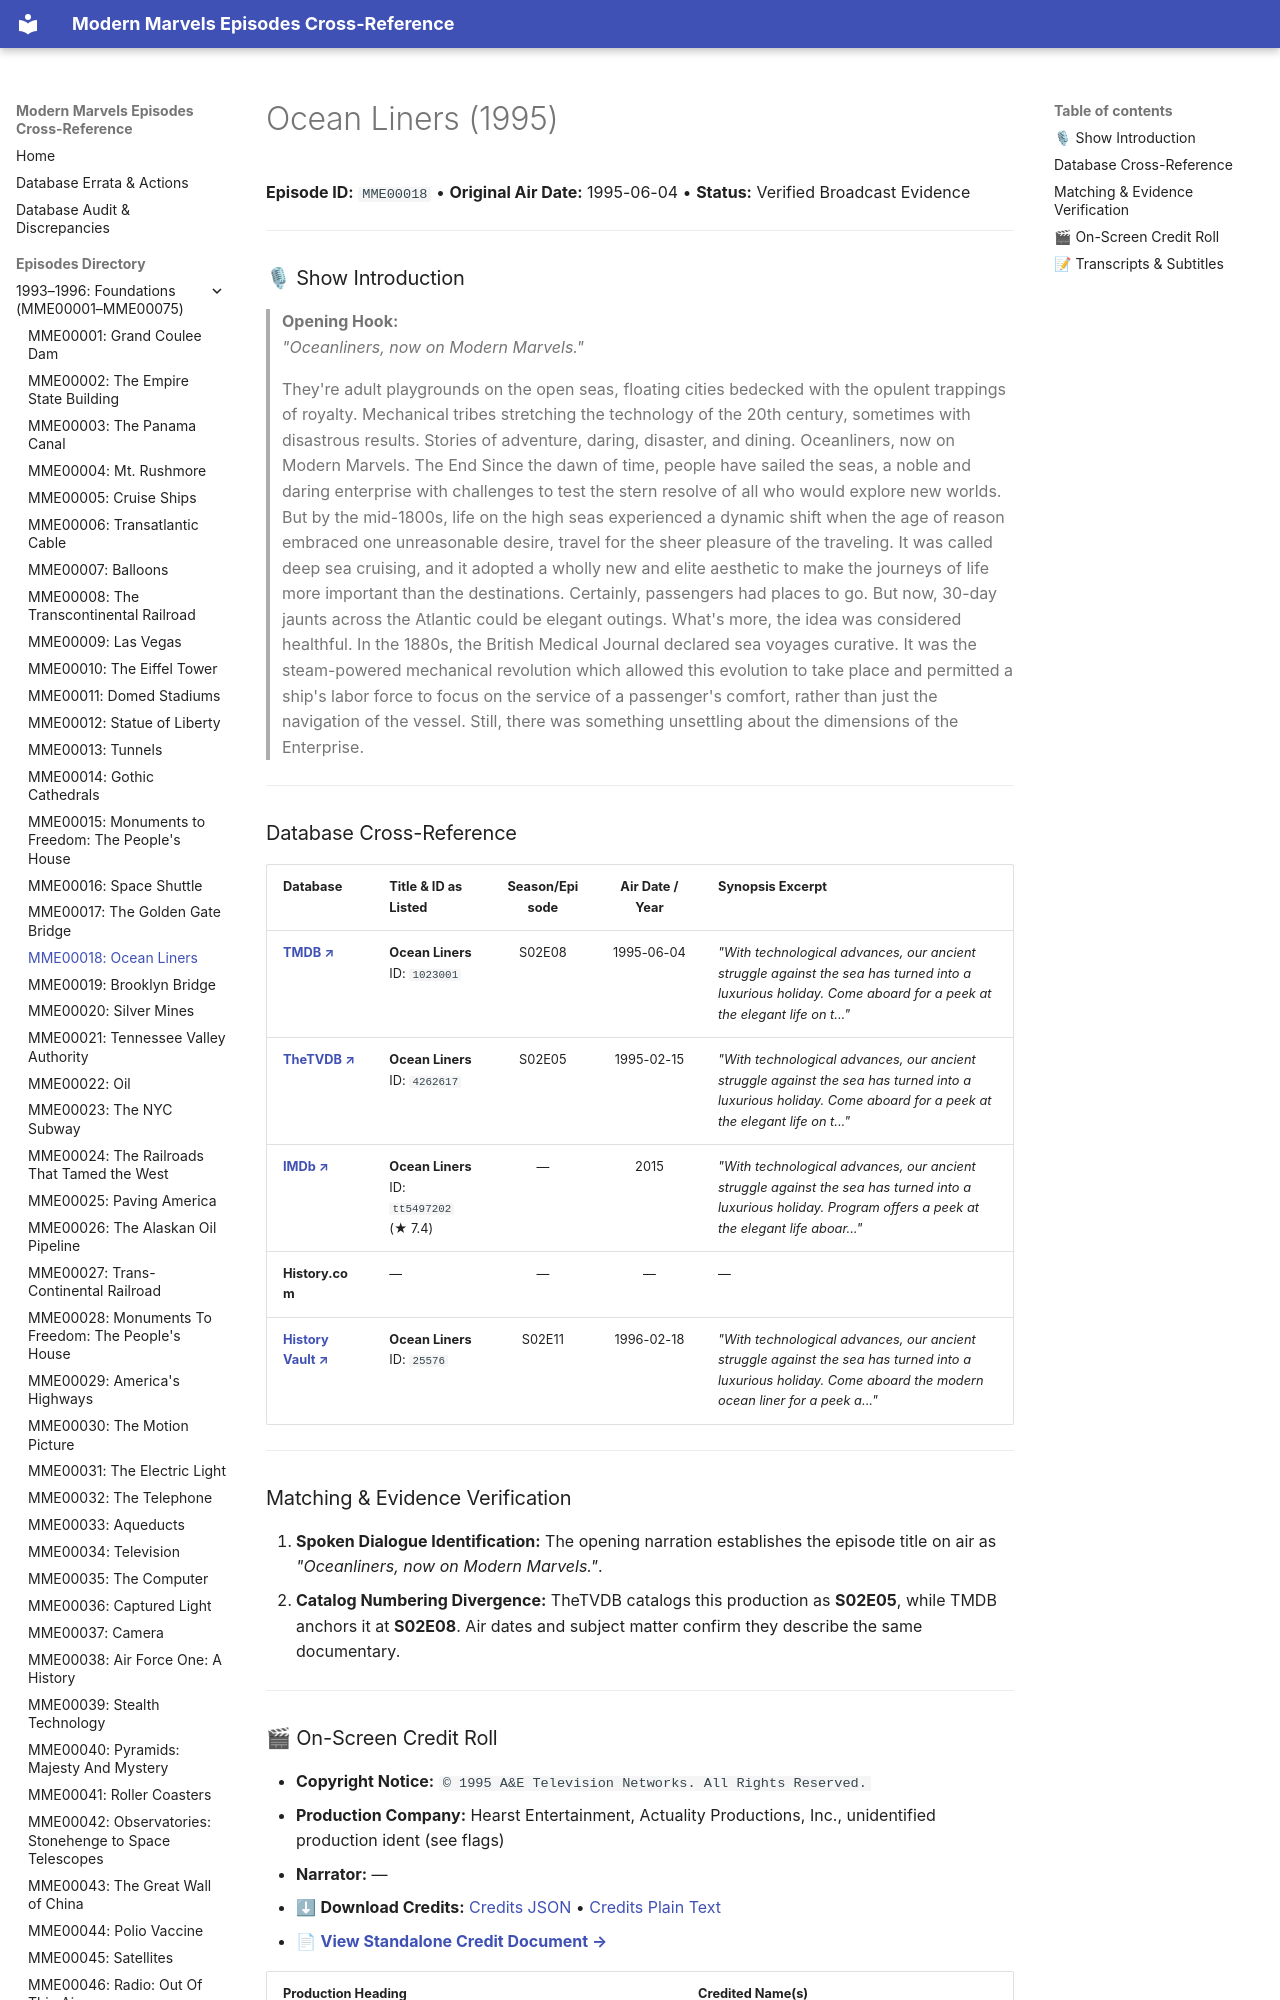

repository: ModernMarvelsFan/ModernMarvels · page: episodes/MME00018/index.html · generator: mkdocs

# Ocean Liners (1995)

**Episode ID:** `MME00018` • **Original Air Date:** 1995-06-04 • **Status:** Verified Broadcast Evidence

---

### 🎙 Show Introduction

> **Opening Hook:**  
> *"Oceanliners, now on Modern Marvels."*

> They're adult playgrounds on the open seas, floating cities bedecked with the opulent trappings of royalty. Mechanical tribes stretching the technology of the 20th century, sometimes with disastrous results. Stories of adventure, daring, disaster, and dining. Oceanliners, now on Modern Marvels. The End Since the dawn of time, people have sailed the seas, a noble and daring enterprise with challenges to test the stern resolve of all who would explore new worlds. But by the mid-1800s, life on the high seas experienced a dynamic shift when the age of reason embraced one unreasonable desire, travel for the sheer pleasure of the traveling. It was called deep sea cruising, and it adopted a wholly new and elite aesthetic to make the journeys of life more important than the destinations. Certainly, passengers had places to go. But now, 30-day jaunts across the Atlantic could be elegant outings. What's more, the idea was considered healthful. In the 1880s, the British Medical Journal declared sea voyages curative. It was the steam-powered mechanical revolution which allowed this evolution to take place and permitted a ship's labor force to focus on the service of a passenger's comfort, rather than just the navigation of the vessel. Still, there was something unsettling about the dimensions of the Enterprise.

---
